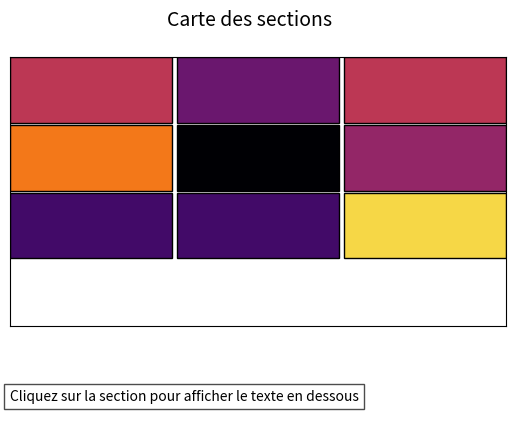

The matplotlib source for this figure:
"""
Created on Janv 18 23:29:20 2024
@author: Stephane Lamassé
Institutions: Pireh-Lamop
LICENCE GNU
Le but de ce script est d'afficher deux graphiques : une grille de carrés colorés en fonction des sections et intensités,
et une grille de texte en dessous de la première grille.
"""

#import numpy as np
import matplotlib.pyplot as plt
import matplotlib.patches as patches
import matplotlib.gridspec as gridspec
import random



# Définition de la fonction pour créer les carrés colorés
def create_squares(sections, color_intensities, grid_width, square_size, space, colormap):
    """
    Crée des carrés colorés en fonction des sections et intensités fournies.

    Paramètres :
    - sections : Liste des sections.
    - color_intensities : Liste des intensités de couleur.
    - grid_width : Largeur de la grille.
    - square_size : Taille des carrés.
    - space : Espacement entre les carrés.
    - colormap : Carte de couleurs.

    Retourne :
    - Liste d'objets de type `Rectangle` de Matplotlib représentant les carrés.
    """
    squares = []

    # réajustement pour changer l'origine du graphique (0,0) en haut à gauche
    nb_element = len(sections)
    tab_width = []
    # création des positions width par rapport à la taille de la grille
    for i in range(grid_width):
        tab_width.append(i * (space + square_size))
    n_height = 0

    # ajout des indices de la taille dans un tableau
    while nb_element > 0:
        n_height += 1
        nb_element -= grid_width

    tab_final = []

    # ajout dans un tableau de tuple des positions finales et calcul de la taille par rapport à l'indice
    while n_height > 0:
        for j in range(len(tab_width)):
            if len(sections) % grid_width  == 0:
                tab_final.append((tab_width[j], (n_height * (space + square_size))))
            else:
                tab_final.append((tab_width[j], (n_height * (space + square_size)) - square_size ))

        n_height -= 1

    for i, (section, intensity) in enumerate(zip(sections, color_intensities)):

        # Récupéraion de la position
        element = tab_final[i]
        #print(element)
        x_position = element[0]
        y_position = element[1]   # Calcul de la couleur en fonction de l'intensité

        intensity_color = colormap(intensity)

        # Création d'un carré et ajout à la liste
        square = patches.Rectangle((x_position, y_position), square_size, square_size,
                                   linewidth=1, edgecolor='black', facecolor=intensity_color)
        squares.append(square)

    return squares

# Définition de la fonction pour mettre à jour le texte en dessous de la grille

def ajuster_coordonnees(hauteur, x, y):
    """
    Retranscris l'origine des coordonnées en haut à gauche de la grille

    Paramètres :
    - hauteur : la hauteur de la grille --> calculé avec la fonction add_index
    - x : Coordonnée de la ligne
    - y : Coordonnée de la colonne
    """
    coord_x = x
    coord_y = hauteur - y - 1
    return (coord_x, coord_y)

def add_index(col, row, sections, grid_width):
        """
        Renvoi l'index de l'élément qui correspond au rectangle par rapport à la grille

        Note : Le clic n'est pas très précis

        Paramètres :
        - col : position clic x
        - row : position clic y
        - sections : sections --> pour trouver le nombre de rectangle
        - grid_width : Taille de la grille
        """

        # recupération de l'index
        # Quand la taille de la grille est un multiple de la taille de sections
        if len(sections) % grid_width  == 0:
            n_height = 0
            nb_element = len(sections)
            # ajout des indices de la taille dans un tableau
            while nb_element > 0:
                n_height += 1
                nb_element -= grid_width
            n_height +=1
            ind = ajuster_coordonnees(n_height, col, row)
            ind_x = ind[0]
            ind_y = ind[1]

        # Quand la taille de la grille n'est pas un multiple de la taille de sections
        else:
            n_height = 0
            nb_element = len(sections)
            # ajout des indices de la taille dans un tableau
            while nb_element > 0:
                # augmentation de la taille pour palier à la colonne manquante
                n_height += 1
                nb_element -= grid_width
            ind = ajuster_coordonnees(n_height, col, row)
            ind_x = ind[0]
            ind_y = ind[1]
            print(ind_x, ind_y)

        index = ind_y * grid_width + ind_x
        return index

def update_text(event, sections, texte, text_box, grid_width, square_size, space_before_text):
    """
    Met à jour le texte en dessous de la grille en fonction de la position du curseur de la souris.

    Paramètres :
    - event : Événement de clic de souris.
    - sections : Liste des sections.
    - texte : Liste du texte associé à chaque section.
    - text_box : Objet Text de Matplotlib utilisé pour afficher le texte.
    - grid_width : Largeur de la grille.
    - square_size : Taille des carrés.
    - space_before_text : Espacement avant le texte.
    """
    if event.xdata is not None and event.ydata is not None:
        col = int(event.xdata)
        row = int(event.ydata)

        # récupération de l'index
        index = add_index(col, row, sections, grid_width)

        if 0 <= index < len(sections):
            text_content = texte[index]

            # Mise à jour de la position du texte en dessous de la grille
            text_box.set_position((0, -space_before_text))  # Ajustement de l'espace

            # Mise à jour du texte
            text_box.set_text(text_content)
            plt.draw()

# Définition de la fonction principale pour afficher les deux grilles
def plot_squares(sections, intensities, texte, grid_width=4, cmap='viridis', title_of_grid= "Carte des sections"):
    """
    Crée et affiche deux grilles : une grille de carrés colorés et une grille de texte en dessous.

    Paramètres :
    - sections : Liste des sections.
    - intensities : Liste des intensités de couleur.
    - texte : Liste du texte associé à chaque section.
    - grid_width : Largeur de la grille (par défaut à 4).
    - cmap : Carte de couleurs (par défaut à 'viridis').
    """
    num_squares = len(sections)

    # Définition de la grille principale avec gridspec
    gs = gridspec.GridSpec(2, 1, height_ratios=[num_squares // grid_width + 1, 1])

    # Sous-grille pour les carrés colorés
    ax0 = plt.subplot(gs[0])
    square_size = 0.8
    space = 0.025
    colormap = plt.get_cmap(cmap)
    squares = create_squares(sections, intensities, grid_width, square_size, space, colormap)
    for square in squares:
        ax0.add_patch(square)

    ax0.set_xlim(0, grid_width * (square_size + space) - space)
    ax0.set_ylim(0, (num_squares // grid_width + 1) * (square_size + space) - space)
    ax0.set_xticks([])
    ax0.set_yticks([])

    # Sous-grille pour le texte
    ax1 = plt.subplot(gs[1])
    ax1.set_xlim(ax0.get_xlim())
    ax1.set_ylim(-1, 1)  # Ajustez selon vos besoins
    ax1.axis('off')

    space_before_text = 0.1
    text_box = ax1.text(0, -space_before_text, "Cliquez sur la section pour afficher le texte en dessous", ha='left', va='center', fontsize=10,
                        bbox=dict(facecolor='white', alpha=0.7, edgecolor='black'))

    # Fonction de mise à jour du texte lors d'un clic de souris
    def update_text_on_click(event):
        update_text(event, sections, texte, text_box, grid_width, square_size, space_before_text)

    # Connexion de la fonction de mise à jour au clic de souris
    fig = plt.gcf()
    fig.canvas.mpl_connect('button_press_event', update_text_on_click)


    # Ajout du titre global à la grille
    plt.suptitle(title_of_grid, fontsize=14)

    # Affichage des graphiques
    plt.show()



# Exemple d'utilisation avec les nouvelles données
sections = [1, 1, 1, 1, 2, 2,3,3,4]
intensities = [0.5, 0.3, 0.5, 0.7, 0.0, 0.4, 0.2,0.2,0.90]
texte = ["balabala", "Chouette ça", "On va s'amuser dis donc", "andré ton esprit est là", "pireh power", 2, "le texte peut-être assez long en fait et il faudra penser aux débordements0000", 4, "etle neuf"]

grid_width = 3

# Appel de la fonction principale pour afficher les graphiques
plot_squares(sections, intensities, texte, grid_width=grid_width, cmap='inferno')
